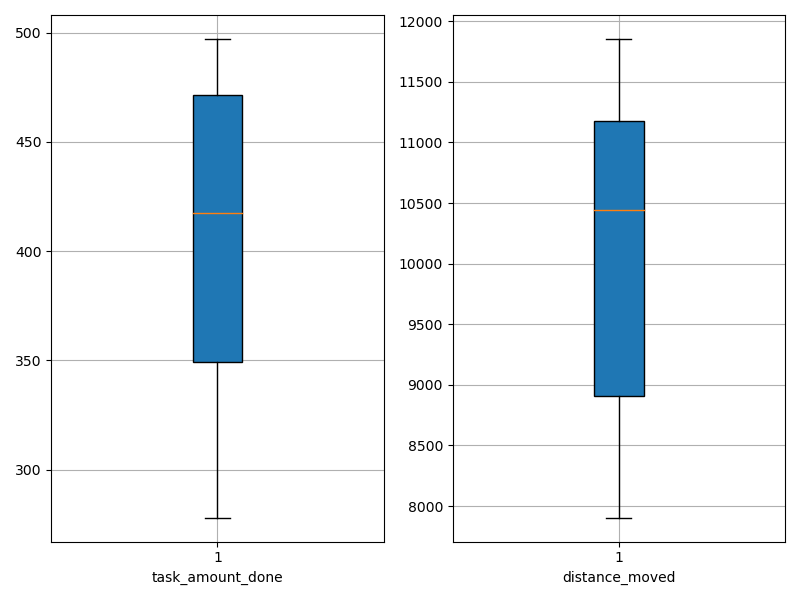

The table this chart was drawn from, first rows:
agent_id, task_amount_done, distance_moved
0, 417.0, 11218
1, 488.0, 10007
2, 418.0, 11048
3, 350.0, 9100
4, 421.0, 11852
5, 349.0, 7905
6, 493.0, 11842
7, 497.0, 8845
8, 278.0, 10877
9, 349.0, 8436
